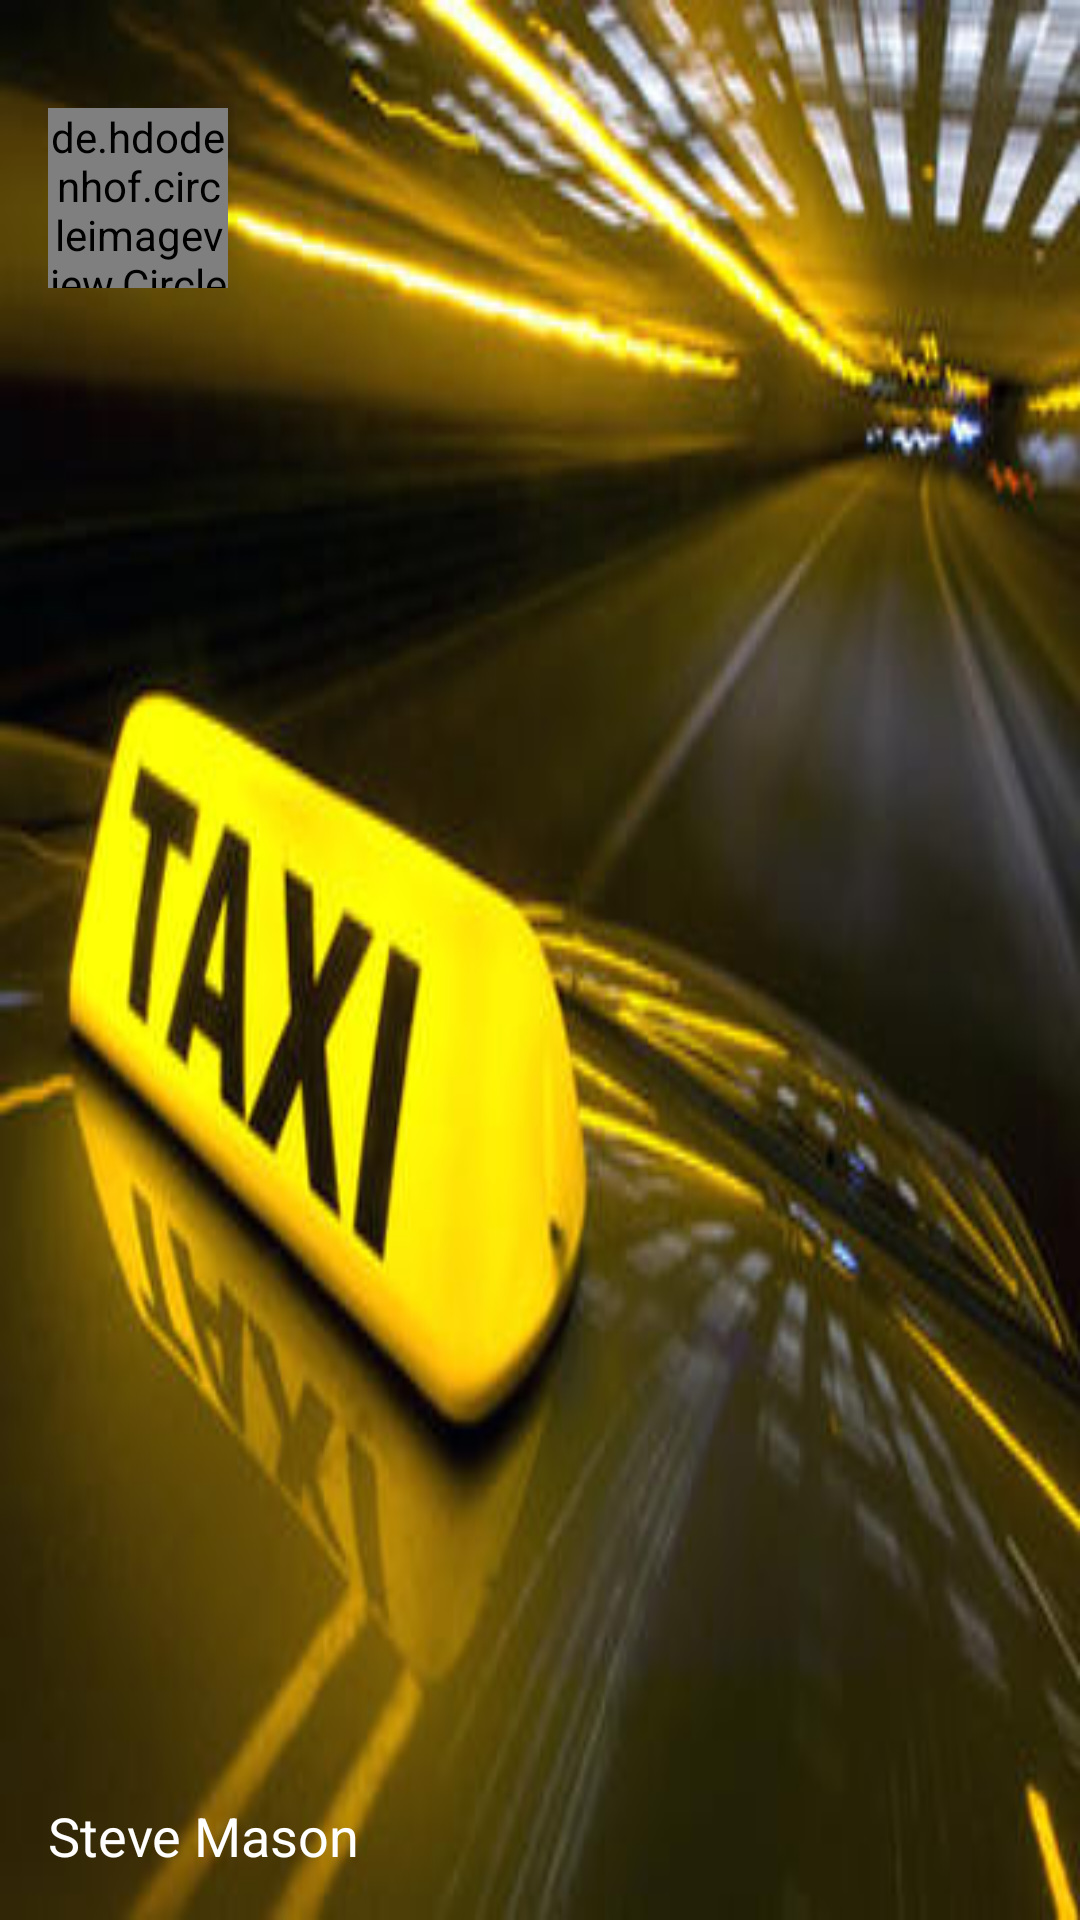

Reconstruct the res/layout file that produces this screen, plus the resources it refers to.
<!-- AndroidManifest.xml: application theme AppTheme -->
<!-- res/layout/nav_header.xml -->
<?xml version="1.0" encoding="utf-8"?>
<FrameLayout xmlns:android="http://schemas.android.com/apk/res/android"
    android:layout_width="match_parent"
    android:layout_height="192dp"
    android:background="@drawable/taxi"
    xmlns:app="http://schemas.android.com/apk/res-auto"
    android:paddingTop="36dp"
    android:paddingBottom="16dp"
    android:paddingStart="16dp">

    <de.hdodenhof.circleimageview.CircleImageView
        android:layout_width="60dp"
        android:layout_height="60dp"
        android:src="@drawable/photorace"
        app:civ_border_width="1dp"
        app:civ_border_color="#999999"
        android:layout_gravity="top"/>

    <TextView
        android:layout_width="wrap_content"
        android:layout_height="wrap_content"
        android:text="Steve Mason"
        android:textColor="@android:color/white"
        android:textSize="18sp"
        android:fontFamily="sans-serif"
        android:layout_gravity="bottom"/>

</FrameLayout>
<!-- resources referenced by this layout -->
<resources>
  <!-- drawable taxi: jpg bitmap (drawable-mdpi, 26763 bytes) -->
  <style name="AppTheme" parent="Theme.AppCompat.NoActionBar">
          
          <item name="colorPrimary">@color/colorPrimary</item>
          <item name="colorPrimaryDark">@color/colorPrimaryDark</item>
          <item name="colorAccent">@color/colorAccent</item>
  
          <item name="android:windowTranslucentStatus">true</item>
      </style>
  <color name="colorPrimary">#fbc02d</color>
  <color name="colorPrimaryDark">#fbc02d</color>
  <color name="colorAccent">#FF4081</color>
</resources>
